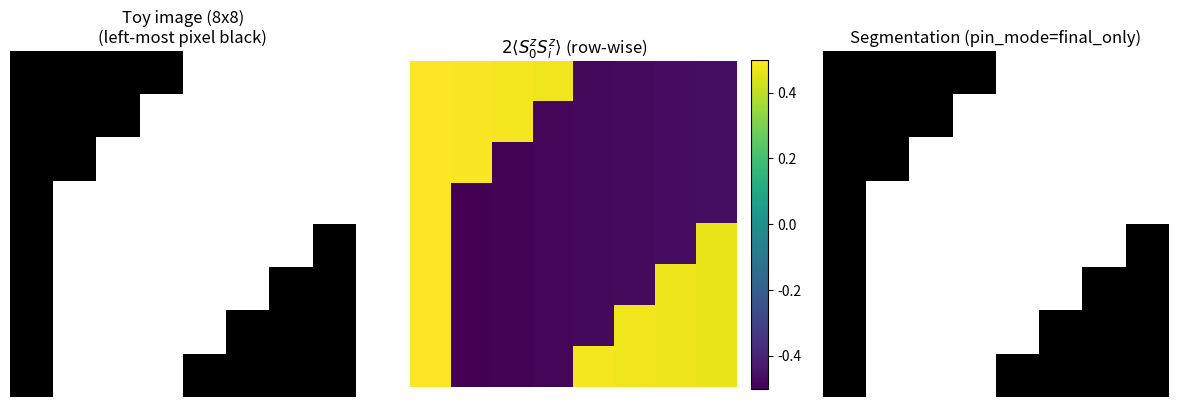

This chart was generated by the following Python code:
import numpy as np
from numpy.linalg import eigh
import matplotlib.pyplot as plt

# Pauli spin-1/2 and identities
sx = np.array([[0, 1], [1, 0]], dtype=np.complex128)
sy = np.array([[0, -1j], [1j, 0]], dtype=np.complex128)
sz = np.array([[1, 0], [0, -1]], dtype=np.complex128)
Sx, Sy, Sz = 0.5 * sx, 0.5 * sy, 0.5 * sz
I2 = np.eye(2, dtype=np.complex128)


# Dense operator utilities

def kron_all(mats):
    out = mats[0]
    for m in mats[1:]:
        out = np.kron(out, m)
    return out

def op_on(n, site, A):
    mats = [I2] * n
    mats[site] = A
    return kron_all(mats)

def op2_on(n, i, j, A, B):
    mats = [I2] * n
    mats[i] = A
    mats[j] = B
    return kron_all(mats)



# 1D couplings from a row

def build_Jz_from_row(row, kappa=4.0):
    """
    Build nearest-neighbor edges for a 1D chain from a single image row.
    row: shape (W,)
    edges: list of (i, i+1, Jz_i)
    """
    arr = row.astype(float).copy()
    sigma = arr.std(ddof=0) if arr.std(ddof=0) > 0 else 1.0

    W = arr.shape[0]
    edges = []
    for i in range(W - 1):
        diff = abs(arr[i] - arr[i + 1])
        Jz = 2.0 - (kappa / sigma) * diff
        edges.append((i, i + 1, Jz))

    n = W
    return n, edges



# Hamiltonians and Gibbs

def build_HI_1d(n, edges):
    """
    H_I = - sum_{(i,i+1)} Jz_ij Sz_i Sz_{i+1}
    (dense 2^n x 2^n)
    """
    H_I = np.zeros((2**n, 2**n), dtype=np.complex128)
    for (i, j, Jz_ij) in edges:
        H_I -= Jz_ij * op2_on(n, i, j, Sz, Sz)
    return H_I

def build_Hl(n, seeds):
    """
    H_l = - sum seeds (strength * label) Sz_site
    seeds: list of (site, label, strength), label in {+1,-1}
    """
    H_l = np.zeros((2**n, 2**n), dtype=np.complex128)
    for (site, label, strength) in seeds:
        H_l -= (strength * label) * op_on(n, site, Sz)
    return H_l

def gibbs_from_H(H, beta):
    evals, U = eigh(H)
    w = np.exp(-beta * evals)
    Z = float(np.sum(w))
    rho = U @ np.diag(w / Z) @ U.conj().T
    return rho, Z, evals



# Row-level correlations

def row_SzSz_label_exact(row, beta, kappa=4.0, label_site=0,
                         pin_left_black=True,
                         pin_strength=20.0,
                         mu=1.0,
                         black_label=+1):
    """
    Exact Gibbs on a 1D row; return Czz[i] = 2 * <Sz_label Sz_i> under rho.

    If pin_left_black=True, we add a strong seed at site 0 to bias the constraint.
    Convention: black_label=+1 means "black corresponds to +Sz".
    """
    n, edges = build_Jz_from_row(row, kappa=kappa)
    H_I = build_HI_1d(n, edges)

    seeds = []
    if pin_left_black:
        # enforce/bias left-most pixel "black"
        seeds.append((0, black_label, pin_strength))

    H_l = build_Hl(n, seeds) if seeds else np.zeros_like(H_I)
    H = H_I + mu * H_l

    rho, Z, _ = gibbs_from_H(H, beta)

    # Only correlations with label site
    Sz_ops = [op_on(n, i, Sz) for i in range(n)]
    Sz_label = Sz_ops[label_site]

    SzSz = np.array([np.real(np.trace(rho @ (Sz_label @ Sz_ops[i])))
                     for i in range(n)])

    # match your earlier usage: Czz = 2 * <Sz_label Sz_i>
    Czz = 2.0 * SzSz
    return Czz, {"n": n, "edges": edges, "Z": Z, "H": H}



# Image-level: horizontal slices

def image_horizontal_slices_gibbs(img, beta, kappa=4.0,
                                  label_site=0,
                                  pin_left_black=True,
                                  pin_strength=20.0,
                                  mu=1.0,
                                  black_label=+1):
    """
    Apply exact 1D Gibbs row-by-row.

    Returns:
      C_map: shape (H, W) where row r contains 2< Sz_label Sz_i > for that row.
    """
    img = np.asarray(img)
    if img.ndim != 2:
        raise ValueError("img must be a 2D array (H, W)")

    H, W = img.shape
    C_map = np.zeros((H, W), dtype=np.float64)

    row_meta = []
    for r in range(H):
        Czz, meta = row_SzSz_label_exact(
            img[r, :],
            beta=beta,
            kappa=kappa,
            label_site=label_site,
            pin_left_black=pin_left_black,
            pin_strength=pin_strength,
            mu=mu,
            black_label=black_label
        )
        C_map[r, :] = Czz
        row_meta.append(meta)

    return C_map, row_meta



# Segmentation helpers

def segment_from_correlations(C_map, threshold=0.0, black_value=0, white_value=255):
    """
    Convert correlation map C_map (H,W) into a segmentation mask.
    Rule: black if C >= threshold, else white.
    """
    seg = np.where(C_map >= threshold, black_value, white_value).astype(np.uint8)
    return seg

def enforce_left_black_per_row(seg, black_value=0, white_value=255):
    """
    Enforce that seg[r,0] is black_value for each row r by flipping that row if needed.
    """
    seg2 = seg.copy()
    H = seg2.shape[0]
    for r in range(H):
        if seg2[r, 0] != black_value:
            seg2[r, :] = np.where(seg2[r, :] == black_value, white_value, black_value)
    return seg2


def horizontal_slice_segmentation(img, beta, kappa=4.0,
                                  label_site=0,
                                  pin_strength=30.0,
                                  mu=1.0,
                                  black_label=+1,
                                  threshold=0.0,
                                  pin_mode="in_H"):
    """
    Full pipeline:
      - pin_mode="in_H": enforce left-most black by adding seed to Hamiltonian.
      - pin_mode="final_only": compute Gibbs WITHOUT pinning, then flip each row
        in the final segmentation so left-most pixel is black.

    Returns:
      seg (H,W) uint8 in {0,255},
      C_map (H,W) float,
      meta list
    """
    if pin_mode not in ("in_H", "final_only"):
        raise ValueError('pin_mode must be "in_H" or "final_only"')

    pin_in_H = (pin_mode == "in_H")

    C_map, meta = image_horizontal_slices_gibbs(
        img,
        beta=beta,
        kappa=kappa,
        label_site=label_site,
        pin_left_black=pin_in_H,
        pin_strength=pin_strength,
        mu=mu,
        black_label=black_label
    )

    seg = segment_from_correlations(C_map, threshold=threshold, black_value=0, white_value=255)

    if pin_mode == "final_only":
        seg = enforce_left_black_per_row(seg, black_value=0, white_value=255)

    return seg, C_map, meta



# Example: toy 8x8 (left-most pixel black in every row)

if __name__ == "__main__":
    # Toy 8x8 grayscale image in [0,255].
    # Guarantee first element of each row is black (0).
    img8 = np.array([
        [0,   0,   0,   0, 255, 255, 255, 255],
        [0,   0,   0, 255, 255, 255, 255, 255],
        [0,   0, 255, 255, 255, 255, 255, 255],
        [0, 255, 255, 255, 255, 255, 255, 255],
        [0, 255, 255, 255, 255, 255, 255,   0],
        [0, 255, 255, 255, 255, 255,   0,   0],
        [0, 255, 255, 255, 255,   0,   0,   0],
        [0, 255, 255, 255,   0,   0,   0,   0],
    ], dtype=float)

    beta = 5.0
    kappa = 4.0

    # Choose pin mode: "in_H" or "final_only"
    pin_mode = "final_only"

    seg, C_map, _ = horizontal_slice_segmentation(
        img8,
        beta=beta,
        kappa=kappa,
        label_site=0,
        pin_strength=30.0,   # used only if pin_mode="in_H"
        mu=1.0,
        black_label=+1,
        threshold=0.0,
        pin_mode=pin_mode
    )

    # Plot results
    plt.figure(figsize=(12, 4))

    plt.subplot(1, 3, 1)
    plt.imshow(img8, cmap="gray", vmin=0, vmax=255, interpolation="nearest")
    plt.title("Toy image (8x8)\n(left-most pixel black)")
    plt.axis("off")

    plt.subplot(1, 3, 2)
    plt.imshow(C_map, interpolation="nearest")
    plt.title(r"$2\langle S_0^z S_i^z\rangle$ (row-wise)")
    plt.colorbar(fraction=0.046, pad=0.04)
    plt.axis("off")

    plt.subplot(1, 3, 3)
    plt.imshow(seg, cmap="gray", vmin=0, vmax=255, interpolation="nearest")
    plt.title(f"Segmentation (pin_mode={pin_mode})")
    plt.axis("off")

    plt.tight_layout()
    plt.show()
